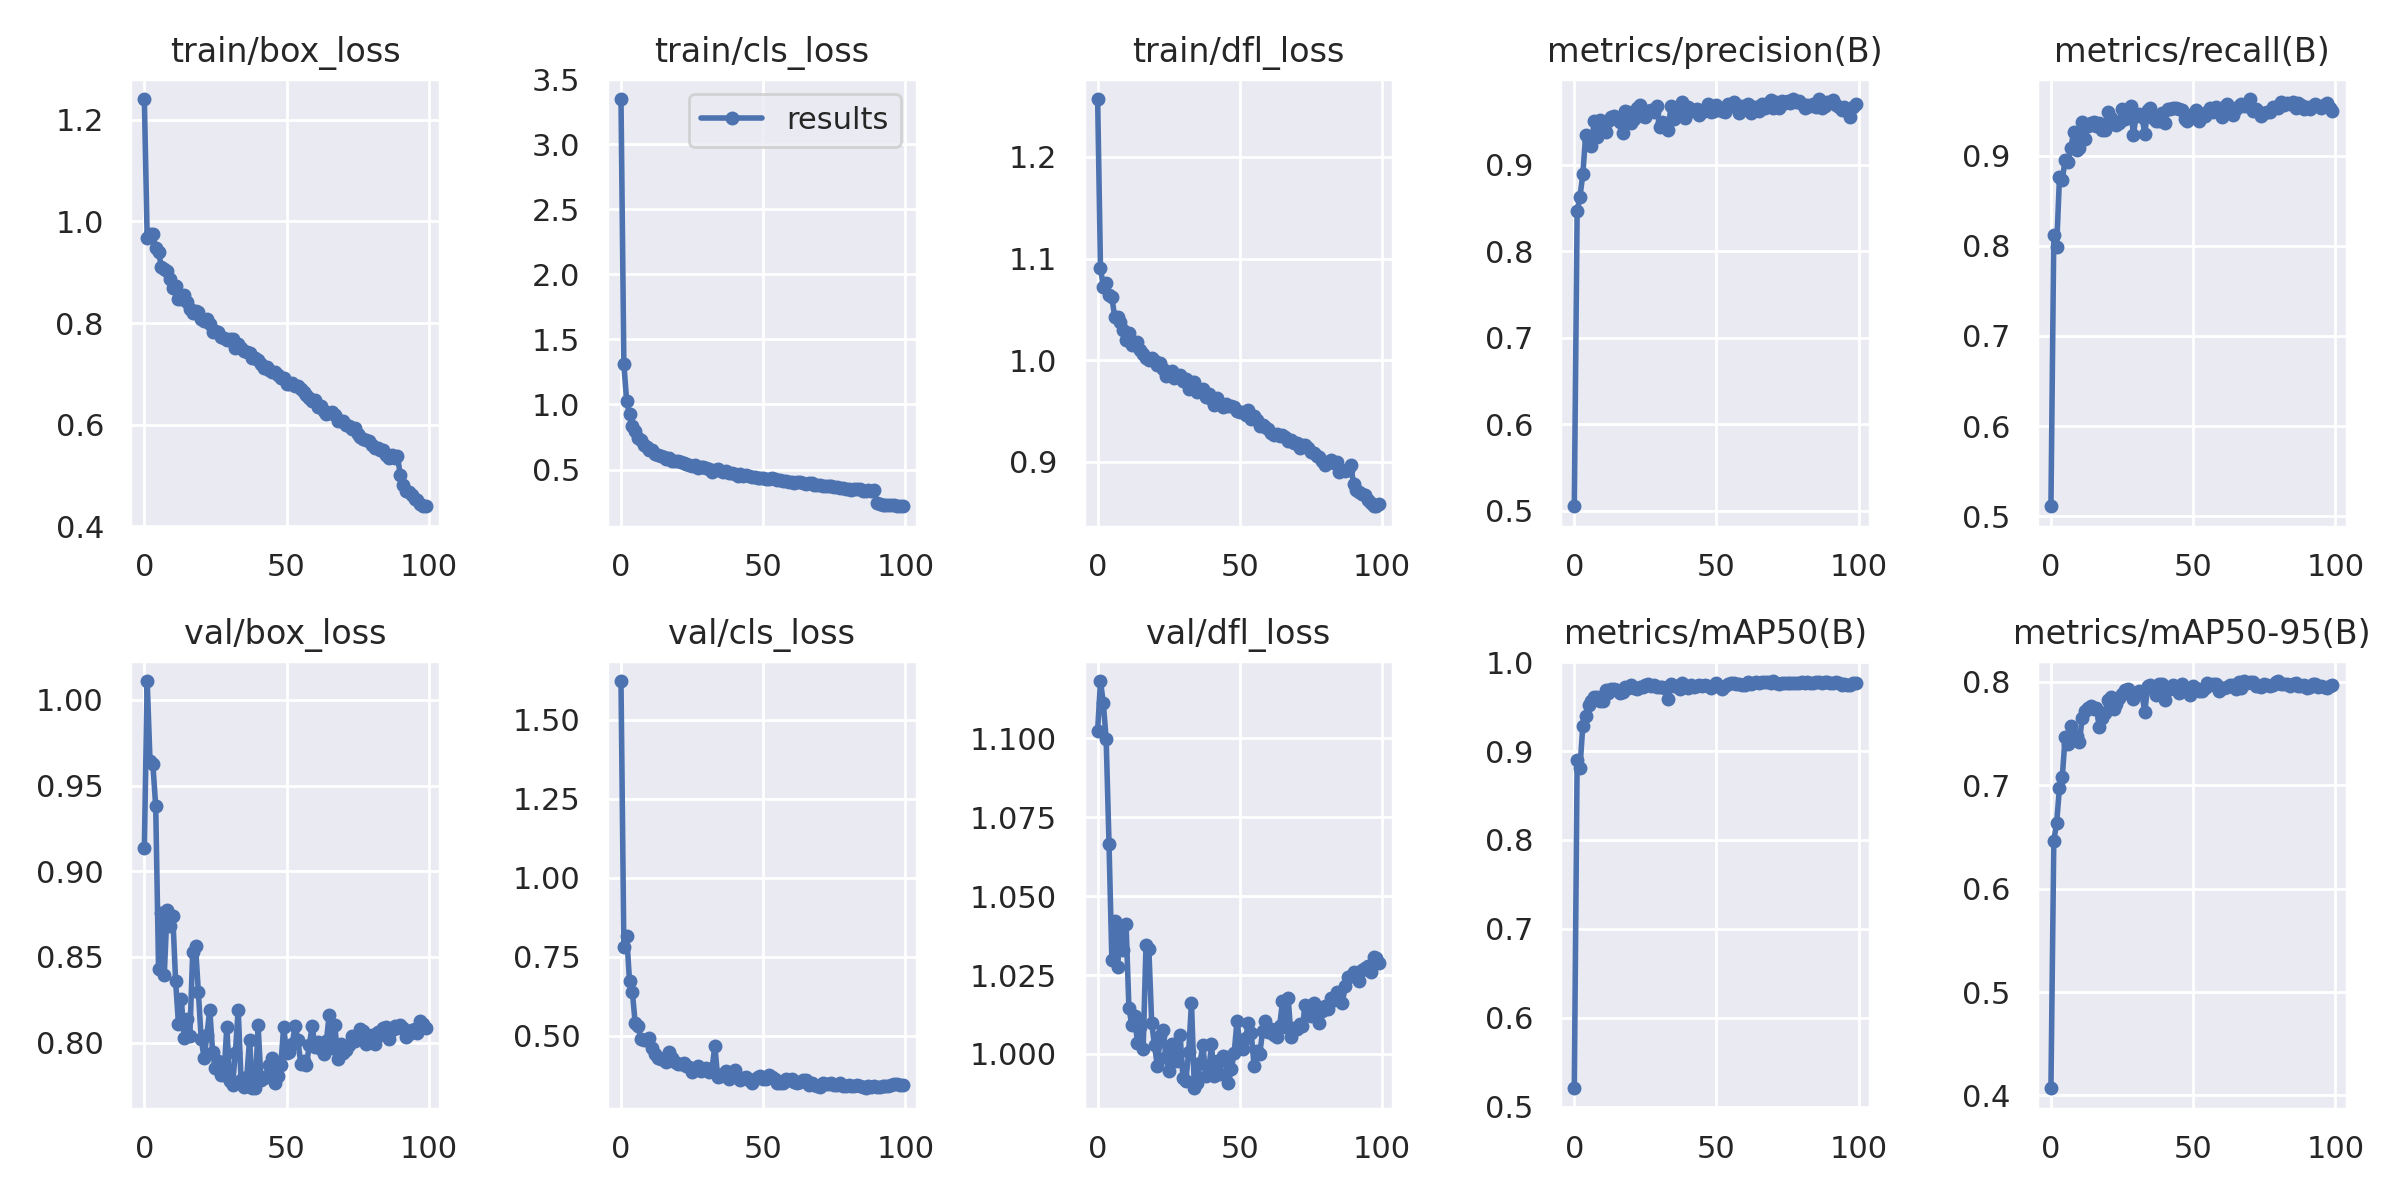

The file beside this chart, header and first rows:
epoch, train/box_loss, train/cls_loss, train/dfl_loss, metrics/precision(B), metrics/recall(B), metrics/mAP50(B), metrics/mAP50-95(B), val/box_loss, val/cls_loss, val/dfl_loss, lr/pg0, lr/pg1, lr/pg2
0, 1.241, 3.348, 1.257, 0.505, 0.5111, 0.521, 0.407, 0.9138, 1.622, 1.103, 0.07034, 0.003296, 0.003296
1, 0.9666, 1.314, 1.091, 0.8464, 0.8116, 0.8901, 0.6464, 1.011, 0.7815, 1.118, 0.04027, 0.006564, 0.006564
2, 0.9763, 1.023, 1.072, 0.8633, 0.798, 0.881, 0.6632, 0.9641, 0.8167, 1.111, 0.01014, 0.009765, 0.009765
3, 0.9744, 0.9239, 1.076, 0.8888, 0.8758, 0.9285, 0.6976, 0.9624, 0.6729, 1.1, 0.009703, 0.009703, 0.009703
4, 0.9476, 0.8366, 1.065, 0.9347, 0.8734, 0.9397, 0.7081, 0.9378, 0.6385, 1.067, 0.009703, 0.009703, 0.009703
5, 0.9392, 0.7954, 1.062, 0.9276, 0.8953, 0.952, 0.747, 0.8427, 0.5399, 1.03, 0.009604, 0.009604, 0.009604
6, 0.9107, 0.7446, 1.043, 0.9221, 0.8927, 0.9557, 0.7402, 0.8754, 0.5298, 1.042, 0.009505, 0.009505, 0.009505
7, 0.9067, 0.7235, 1.042, 0.9504, 0.908, 0.9612, 0.7568, 0.8392, 0.4895, 1.028, 0.009406, 0.009406, 0.009406
8, 0.9029, 0.6921, 1.038, 0.9325, 0.9266, 0.9608, 0.7446, 0.8775, 0.4873, 1.039, 0.009307, 0.009307, 0.009307
9, 0.886, 0.6737, 1.03, 0.9523, 0.9066, 0.9561, 0.7475, 0.868, 0.4857, 1.033, 0.009208, 0.009208, 0.009208
10, 0.8688, 0.6496, 1.02, 0.9477, 0.9083, 0.9559, 0.7421, 0.8738, 0.4919, 1.041, 0.009109, 0.009109, 0.009109
11, 0.8739, 0.6526, 1.026, 0.9375, 0.9373, 0.9682, 0.7649, 0.8357, 0.4601, 1.014, 0.00901, 0.00901, 0.00901
12, 0.8481, 0.622, 1.015, 0.9502, 0.9188, 0.9655, 0.772, 0.8109, 0.4441, 1.009, 0.008911, 0.008911, 0.008911
13, 0.8473, 0.6128, 1.015, 0.9551, 0.9331, 0.9698, 0.7742, 0.8255, 0.4293, 1.012, 0.008812, 0.008812, 0.008812
14, 0.8544, 0.6048, 1.018, 0.956, 0.9355, 0.9695, 0.776, 0.8028, 0.4283, 1.004, 0.008713, 0.008713, 0.008713
15, 0.8416, 0.5933, 1.01, 0.9533, 0.9372, 0.9684, 0.774, 0.814, 0.4292, 1.009, 0.008614, 0.008614, 0.008614
16, 0.8283, 0.5848, 1.006, 0.9499, 0.9328, 0.9657, 0.7749, 0.8037, 0.4168, 1.002, 0.008515, 0.008515, 0.008515
17, 0.8195, 0.5851, 1.002, 0.9367, 0.9359, 0.9665, 0.7563, 0.8526, 0.4481, 1.034, 0.008416, 0.008416, 0.008416
18, 0.824, 0.5686, 1, 0.9618, 0.9288, 0.9722, 0.7649, 0.8565, 0.4295, 1.033, 0.008317, 0.008317, 0.008317
19, 0.8211, 0.5668, 1.002, 0.9611, 0.9284, 0.9709, 0.7701, 0.8293, 0.4159, 1.01, 0.008218, 0.008218, 0.008218
20, 0.8088, 0.5662, 0.9995, 0.9479, 0.9481, 0.9737, 0.7826, 0.802, 0.4111, 1.003, 0.008119, 0.008119, 0.008119
21, 0.8034, 0.5571, 0.9955, 0.9533, 0.9416, 0.9709, 0.7856, 0.7913, 0.4109, 0.9961, 0.00802, 0.00802, 0.00802
22, 0.8083, 0.551, 0.9975, 0.9656, 0.9353, 0.9699, 0.7739, 0.8043, 0.4144, 1.006, 0.007921, 0.007921, 0.007921
23, 0.7974, 0.546, 0.9911, 0.9689, 0.934, 0.9722, 0.7782, 0.8193, 0.405, 1.008, 0.007822, 0.007822, 0.007822
24, 0.7821, 0.5334, 0.9847, 0.9566, 0.9363, 0.9722, 0.7845, 0.7947, 0.4015, 0.9991, 0.007723, 0.007723, 0.007723
25, 0.7841, 0.5238, 0.9852, 0.9555, 0.9512, 0.9744, 0.7879, 0.7851, 0.3872, 0.9946, 0.007624, 0.007624, 0.007624
26, 0.783, 0.5324, 0.9891, 0.9622, 0.9408, 0.9755, 0.7916, 0.7894, 0.3961, 1.003, 0.007525, 0.007525, 0.007525
27, 0.7726, 0.5132, 0.9823, 0.963, 0.9467, 0.9732, 0.7928, 0.7813, 0.4053, 1.001, 0.007426, 0.007426, 0.007426
28, 0.7711, 0.52, 0.985, 0.9609, 0.955, 0.9743, 0.7878, 0.7812, 0.3897, 0.9979, 0.007327, 0.007327, 0.007327
29, 0.7658, 0.5168, 0.9858, 0.9684, 0.9232, 0.9721, 0.7831, 0.8092, 0.3964, 1.006, 0.007228, 0.007228, 0.007228
30, 0.7677, 0.5086, 0.9795, 0.9435, 0.9448, 0.9715, 0.7894, 0.7779, 0.3993, 0.9923, 0.007129, 0.007129, 0.007129
31, 0.7681, 0.5038, 0.9813, 0.9498, 0.9464, 0.9724, 0.7905, 0.7752, 0.3862, 0.9914, 0.00703, 0.00703, 0.00703
32, 0.7516, 0.4828, 0.9713, 0.9478, 0.943, 0.9711, 0.7886, 0.7938, 0.3954, 1, 0.006931, 0.006931, 0.006931
33, 0.758, 0.4995, 0.9782, 0.9404, 0.9243, 0.9581, 0.7704, 0.8193, 0.4682, 1.016, 0.006832, 0.006832, 0.006832
34, 0.7505, 0.5016, 0.9788, 0.9675, 0.95, 0.9755, 0.7959, 0.7782, 0.3685, 0.9891, 0.006733, 0.006733, 0.006733
35, 0.7458, 0.4866, 0.9685, 0.9524, 0.9527, 0.9731, 0.7971, 0.7739, 0.3733, 0.9908, 0.006634, 0.006634, 0.006634
36, 0.7422, 0.4818, 0.9697, 0.961, 0.9419, 0.9733, 0.7929, 0.7797, 0.3809, 0.9972, 0.006535, 0.006535, 0.006535
37, 0.7417, 0.488, 0.9715, 0.96, 0.9379, 0.9692, 0.7869, 0.8014, 0.3881, 1.003, 0.006436, 0.006436, 0.006436
38, 0.7304, 0.4715, 0.9639, 0.9722, 0.9384, 0.9762, 0.7979, 0.7737, 0.3624, 0.9931, 0.006337, 0.006337, 0.006337
39, 0.7313, 0.4734, 0.9668, 0.9537, 0.9474, 0.9726, 0.7982, 0.7733, 0.3717, 0.9938, 0.006238, 0.006238, 0.006238
40, 0.7277, 0.465, 0.9615, 0.9671, 0.9358, 0.9703, 0.7826, 0.81, 0.3923, 1.003, 0.006139, 0.006139, 0.006139
41, 0.7184, 0.4526, 0.9557, 0.9617, 0.951, 0.9746, 0.7943, 0.7784, 0.3681, 0.9931, 0.00604, 0.00604, 0.00604
42, 0.7114, 0.4654, 0.963, 0.9637, 0.9518, 0.9717, 0.7924, 0.7796, 0.3617, 0.9977, 0.005941, 0.005941, 0.005941
43, 0.7126, 0.4537, 0.9574, 0.9648, 0.9524, 0.9734, 0.7966, 0.7806, 0.3673, 0.9937, 0.005842, 0.005842, 0.005842
44, 0.7078, 0.4545, 0.9541, 0.9579, 0.9531, 0.9741, 0.7947, 0.7868, 0.3692, 0.9994, 0.005743, 0.005743, 0.005743
45, 0.7038, 0.4498, 0.9567, 0.9616, 0.9519, 0.9733, 0.7886, 0.7908, 0.361, 0.999, 0.005644, 0.005644, 0.005644
46, 0.7037, 0.4431, 0.9546, 0.9645, 0.9505, 0.9745, 0.7976, 0.7767, 0.3516, 0.9907, 0.005545, 0.005545, 0.005545
47, 0.6971, 0.446, 0.9551, 0.9702, 0.941, 0.9736, 0.7939, 0.7807, 0.3632, 0.9952, 0.005446, 0.005446, 0.005446
48, 0.6919, 0.435, 0.9542, 0.9611, 0.9379, 0.9712, 0.7922, 0.7869, 0.3689, 1, 0.005347, 0.005347, 0.005347
49, 0.6911, 0.4343, 0.9503, 0.9621, 0.9444, 0.9733, 0.7869, 0.8094, 0.3737, 1.01, 0.005248, 0.005248, 0.005248
50, 0.6794, 0.4322, 0.9488, 0.9697, 0.9452, 0.9766, 0.7961, 0.7938, 0.3625, 1.004, 0.005149, 0.005149, 0.005149
51, 0.6789, 0.429, 0.9489, 0.966, 0.9505, 0.9728, 0.7943, 0.7943, 0.3632, 1.002, 0.00505, 0.00505, 0.00505
52, 0.6823, 0.4246, 0.9462, 0.9624, 0.9386, 0.9694, 0.7909, 0.7989, 0.377, 1.005, 0.004951, 0.004951, 0.004951
53, 0.6753, 0.4334, 0.9508, 0.9614, 0.9456, 0.9732, 0.791, 0.8099, 0.3708, 1.01, 0.004852, 0.004852, 0.004852
54, 0.6755, 0.4256, 0.9419, 0.9698, 0.9435, 0.9754, 0.7943, 0.8014, 0.3645, 1.007, 0.004753, 0.004753, 0.004753
55, 0.6704, 0.4189, 0.945, 0.9682, 0.9488, 0.9764, 0.799, 0.7876, 0.3517, 0.9963, 0.004654, 0.004654, 0.004654
56, 0.6645, 0.42, 0.9417, 0.9723, 0.953, 0.9763, 0.7967, 0.7894, 0.352, 1.001, 0.004555, 0.004555, 0.004555
57, 0.6579, 0.4109, 0.935, 0.9686, 0.9487, 0.9753, 0.7973, 0.787, 0.3511, 1, 0.004456, 0.004456, 0.004456
58, 0.6522, 0.4083, 0.9363, 0.9601, 0.9537, 0.9757, 0.7978, 0.7984, 0.3635, 1.007, 0.004357, 0.004357, 0.004357
59, 0.6455, 0.4079, 0.9341, 0.968, 0.9489, 0.9745, 0.7906, 0.8097, 0.361, 1.01, 0.004258, 0.004258, 0.004258
... 40 more rows
